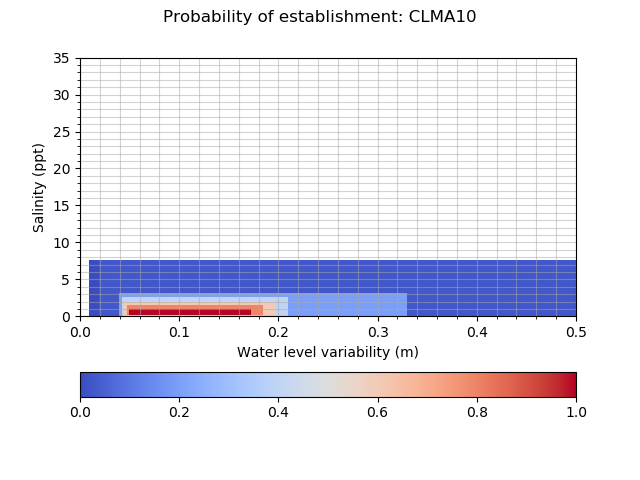

Source data for this figure (header and first rows):
establishment_CLMA10, 0.010, 0.020, 0.040, 0.043, 0.045, 0.048, 0.050, 0.058, 0.066, 0.074, 0.082, 0.090, 0.104, 0.118, 0.132, 0.146, 0.160, 0.173, 0.185, 0.198, 0.210, 0.330, 0.500
0.0000, 0.0010, 0.0250, 0.0250, 0.0250, 0.0250, 0.0250, 0.0250, 0.0250, 0.0250, 0.0250, 0.0250, 0.0250, 0.0250, 0.0250, 0.0250, 0.0250, 0.0250, 0.0250, 0.0250, 0.0250, 0.0250, 0.0250, 0.0010
0.1000, 0.0010, 0.0250, 0.2000, 0.2000, 0.2000, 0.2000, 0.2000, 0.2000, 0.2000, 0.2000, 0.2000, 0.2000, 0.2000, 0.2000, 0.2000, 0.2000, 0.2000, 0.2000, 0.2000, 0.2000, 0.2000, 0.0250, 0.0010
0.1400, 0.0010, 0.0250, 0.2000, 0.4000, 0.4000, 0.4000, 0.4000, 0.4000, 0.4000, 0.4000, 0.4000, 0.4000, 0.4000, 0.4000, 0.4000, 0.4000, 0.4000, 0.4000, 0.4000, 0.4000, 0.2000, 0.0250, 0.0010
0.1800, 0.0010, 0.0250, 0.2000, 0.4000, 0.6000, 0.6000, 0.6000, 0.6000, 0.6000, 0.6000, 0.6000, 0.6000, 0.6000, 0.6000, 0.6000, 0.6000, 0.6000, 0.6000, 0.6000, 0.4000, 0.2000, 0.0250, 0.0010
0.2200, 0.0010, 0.0250, 0.2000, 0.4000, 0.6000, 0.8000, 0.8000, 0.8000, 0.8000, 0.8000, 0.8000, 0.8000, 0.8000, 0.8000, 0.8000, 0.8000, 0.8000, 0.8000, 0.6000, 0.4000, 0.2000, 0.0250, 0.0010
0.2600, 0.0010, 0.0250, 0.2000, 0.4000, 0.6000, 0.8000, 1, 1, 1, 1, 1, 1, 1, 1, 1, 1, 1, 0.8000, 0.6000, 0.4000, 0.2000, 0.0250, 0.0010
0.3000, 0.0010, 0.0250, 0.2000, 0.4000, 0.6000, 0.8000, 1, 1, 1, 1, 1, 1, 1, 1, 1, 1, 1, 0.8000, 0.6000, 0.4000, 0.2000, 0.0250, 0.0010
0.3520, 0.0010, 0.0250, 0.2000, 0.4000, 0.6000, 0.8000, 1, 1, 1, 1, 1, 1, 1, 1, 1, 1, 1, 0.8000, 0.6000, 0.4000, 0.2000, 0.0250, 0.0010
0.4040, 0.0010, 0.0250, 0.2000, 0.4000, 0.6000, 0.8000, 1, 1, 1, 1, 1, 1, 1, 1, 1, 1, 1, 0.8000, 0.6000, 0.4000, 0.2000, 0.0250, 0.0010
0.4560, 0.0010, 0.0250, 0.2000, 0.4000, 0.6000, 0.8000, 1, 1, 1, 1, 1, 1, 1, 1, 1, 1, 1, 0.8000, 0.6000, 0.4000, 0.2000, 0.0250, 0.0010
0.5080, 0.0010, 0.0250, 0.2000, 0.4000, 0.6000, 0.8000, 1, 1, 1, 1, 1, 1, 1, 1, 1, 1, 1, 0.8000, 0.6000, 0.4000, 0.2000, 0.0250, 0.0010
0.5600, 0.0010, 0.0250, 0.2000, 0.4000, 0.6000, 0.8000, 1, 1, 1, 1, 1, 1, 1, 1, 1, 1, 1, 0.8000, 0.6000, 0.4000, 0.2000, 0.0250, 0.0010
0.6580, 0.0010, 0.0250, 0.2000, 0.4000, 0.6000, 0.8000, 1, 1, 1, 1, 1, 1, 1, 1, 1, 1, 1, 0.8000, 0.6000, 0.4000, 0.2000, 0.0250, 0.0010
0.7560, 0.0010, 0.0250, 0.2000, 0.4000, 0.6000, 0.8000, 1, 1, 1, 1, 1, 1, 1, 1, 1, 1, 1, 0.8000, 0.6000, 0.4000, 0.2000, 0.0250, 0.0010
0.8540, 0.0010, 0.0250, 0.2000, 0.4000, 0.6000, 0.8000, 1, 1, 1, 1, 1, 1, 1, 1, 1, 1, 1, 0.8000, 0.6000, 0.4000, 0.2000, 0.0250, 0.0010
0.9520, 0.0010, 0.0250, 0.2000, 0.4000, 0.6000, 0.8000, 1, 1, 1, 1, 1, 1, 1, 1, 1, 1, 1, 0.8000, 0.6000, 0.4000, 0.2000, 0.0250, 0.0010
1.05, 0.0010, 0.0250, 0.2000, 0.4000, 0.6000, 0.8000, 0.8000, 0.8000, 0.8000, 0.8000, 0.8000, 0.8000, 0.8000, 0.8000, 0.8000, 0.8000, 0.8000, 0.8000, 0.6000, 0.4000, 0.2000, 0.0250, 0.0010
1.583, 0.0010, 0.0250, 0.2000, 0.4000, 0.6000, 0.6000, 0.6000, 0.6000, 0.6000, 0.6000, 0.6000, 0.6000, 0.6000, 0.6000, 0.6000, 0.6000, 0.6000, 0.6000, 0.6000, 0.4000, 0.2000, 0.0250, 0.0010
2.115, 0.0010, 0.0250, 0.2000, 0.4000, 0.4000, 0.4000, 0.4000, 0.4000, 0.4000, 0.4000, 0.4000, 0.4000, 0.4000, 0.4000, 0.4000, 0.4000, 0.4000, 0.4000, 0.4000, 0.4000, 0.2000, 0.0250, 0.0010
2.647, 0.0010, 0.0250, 0.2000, 0.2000, 0.2000, 0.2000, 0.2000, 0.2000, 0.2000, 0.2000, 0.2000, 0.2000, 0.2000, 0.2000, 0.2000, 0.2000, 0.2000, 0.2000, 0.2000, 0.2000, 0.2000, 0.0250, 0.0010
3.18, 0.0010, 0.0250, 0.0250, 0.0250, 0.0250, 0.0250, 0.0250, 0.0250, 0.0250, 0.0250, 0.0250, 0.0250, 0.0250, 0.0250, 0.0250, 0.0250, 0.0250, 0.0250, 0.0250, 0.0250, 0.0250, 0.0250, 0.0010
7.51, 0.0000, 0.0000, 0.0000, 0.0000, 0.0000, 0.0000, 0.0000, 0.0000, 0.0000, 0.0000, 0.0000, 0.0000, 0.0000, 0.0000, 0.0000, 0.0000, 0.0000, 0.0000, 0.0000, 0.0000, 0.0000, 0.0000, 0.0000
7.51, 0.0000, 0.0000, 0.0000, 0.0000, 0.0000, 0.0000, 0.0000, 0.0000, 0.0000, 0.0000, 0.0000, 0.0000, 0.0000, 0.0000, 0.0000, 0.0000, 0.0000, 0.0000, 0.0000, 0.0000, 0.0000, 0.0000, 0.0000
